Run: headless pygame with SDL's dummy video driver; simulated clock (each Clock.tick advances the game by its frame time, no real sleeping); random seed 0; keys injected as events and as key.get_pressed() state; no mouse input.
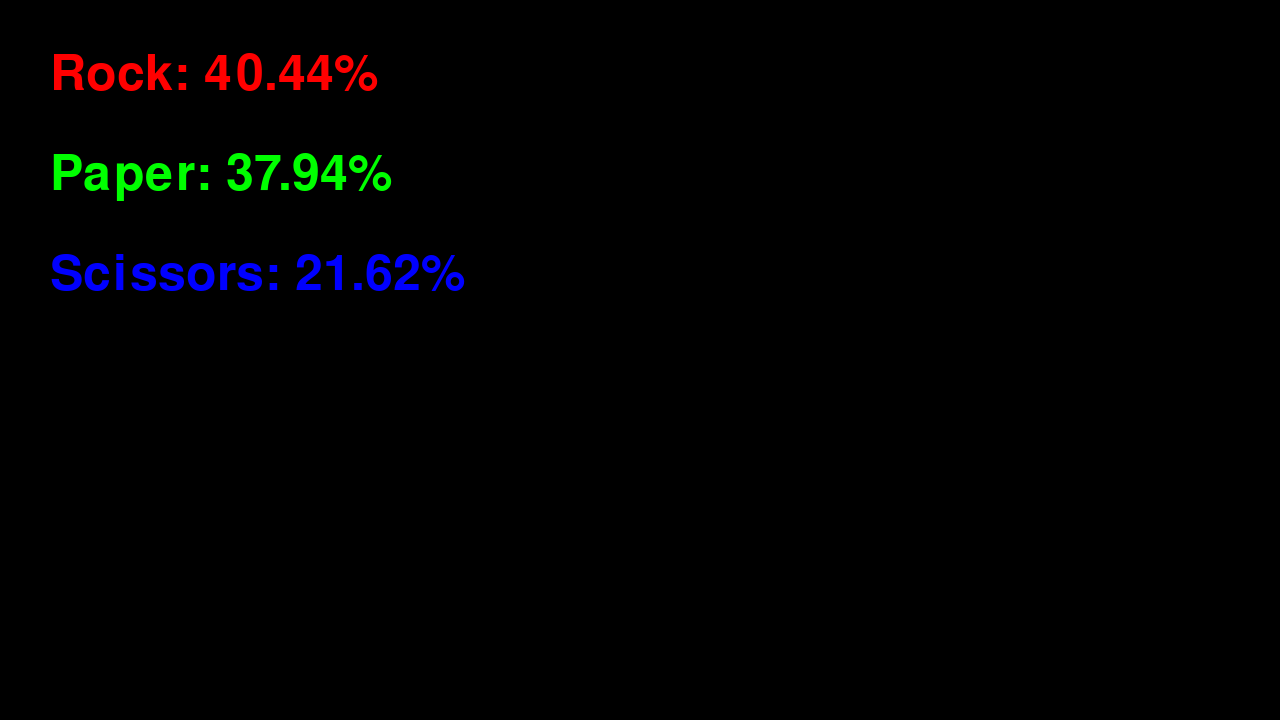
Frame 1 of 4 · flips 1–60 · no input
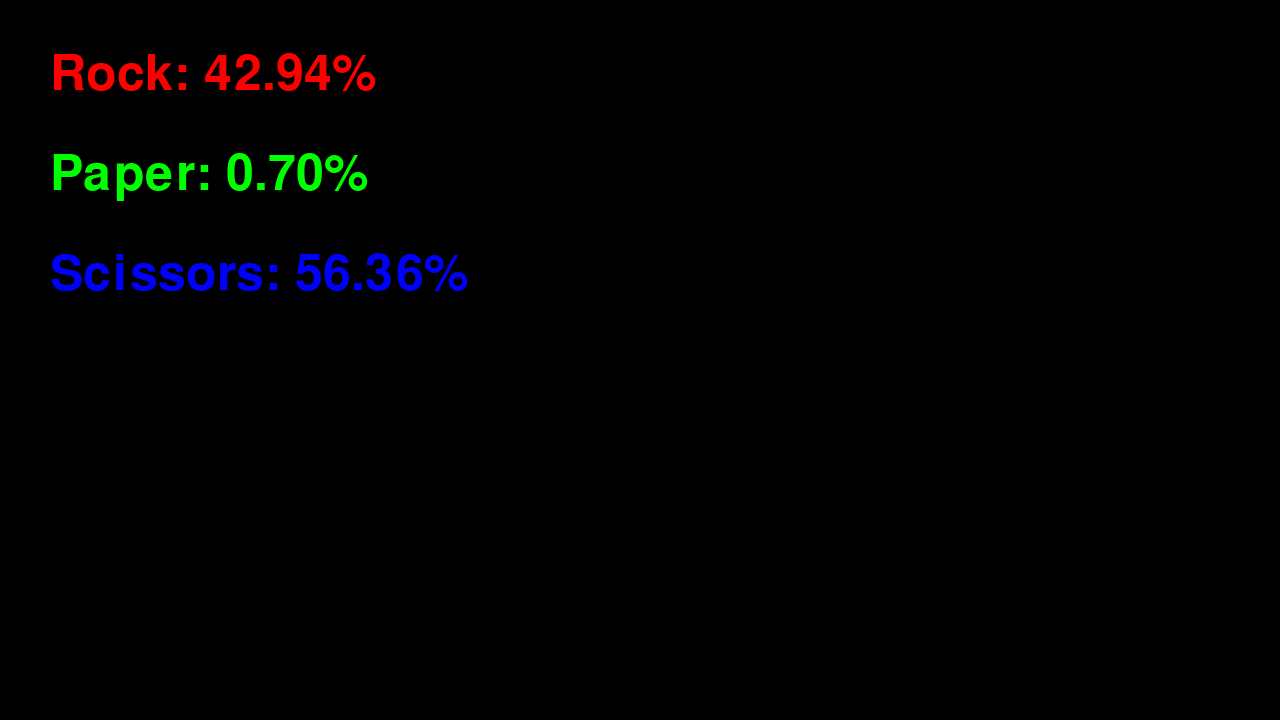
Frame 2 of 4 · flips 61–180 · tapped SPACE, RETURN · held RIGHT (→), D
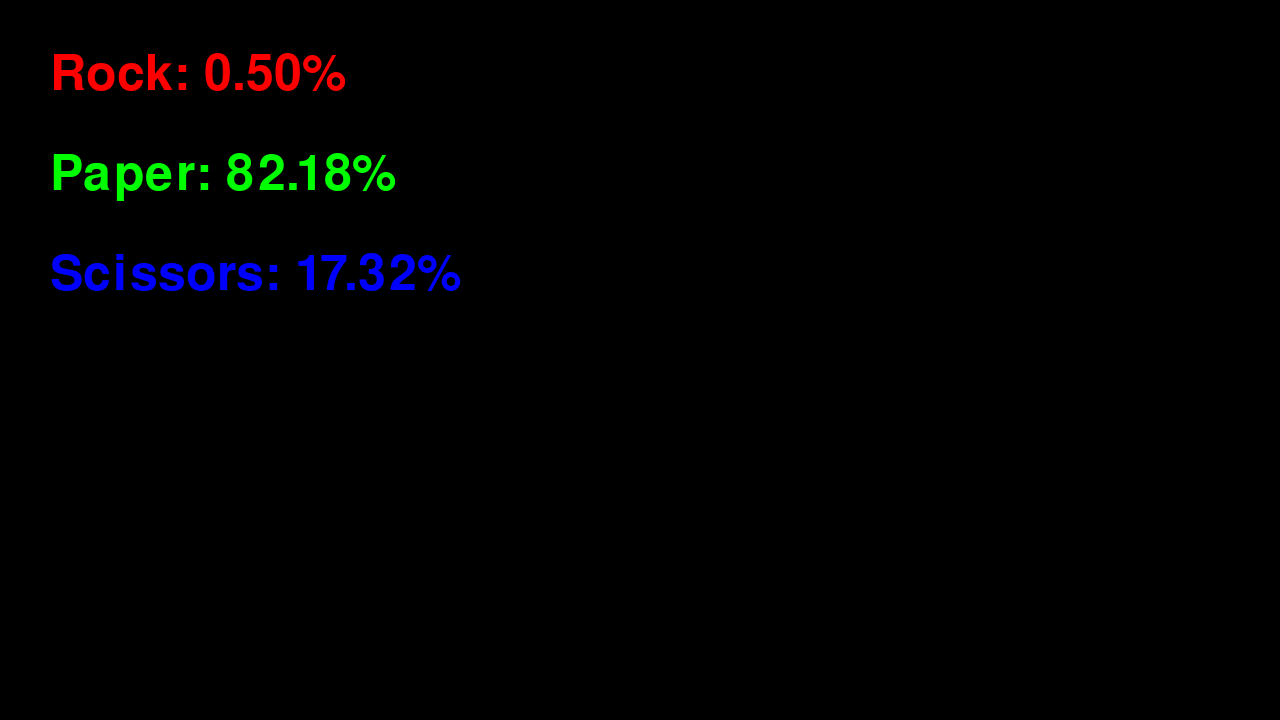
Frame 3 of 4 · flips 181–300 · held DOWN (↓), S
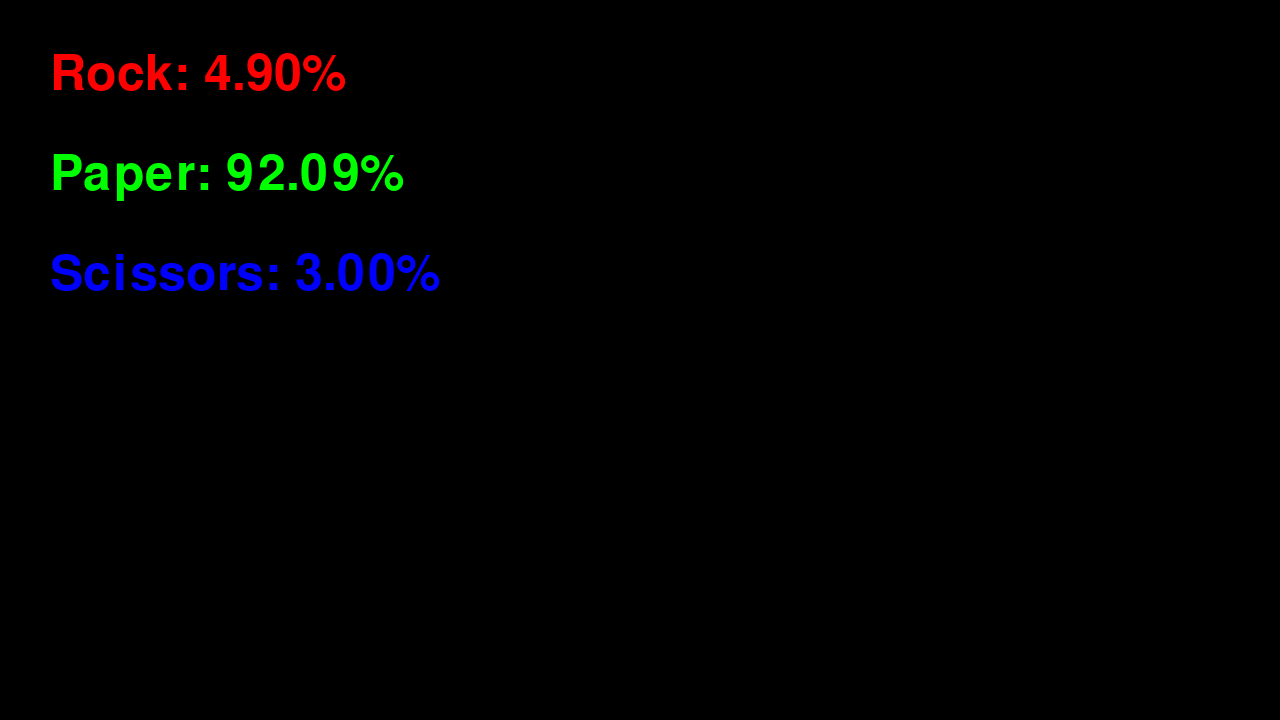
Frame 4 of 4 · flips 301–420 · held LEFT (←), A, UP (↑), W

The pygame program that drew these frames:

import random
import time
import pygame as pgm
import threading

# Settings
players = 999
generations = 100 
delay = 100  # Milliseconds
mutation_rate = 0.01

# Initial distribution
percentage_distribution = {"rock": 33, "paper": 33, "scissors": 33}

# Interpret the percentage distribution into actual values
total_percentage = sum(percentage_distribution.values())
players_remaining = players
distribution = {}

# Convert percentages to player counts
for strat in percentage_distribution:
    distribution[strat] = int(players * (percentage_distribution[strat] / total_percentage))
    players_remaining -= distribution[strat]

# Equally distribute any remaining players
strategies = list(distribution.keys())
for i in range(players_remaining):
    distribution[strategies[i % len(strategies)]] += 1

# Shared data structure for synchronization
distribution_lock = threading.Lock()
current_distribution = distribution.copy()

def display(distribution):
    print(f"Total players: {sum(distribution.values())}")
    print("Distribution:")
    for strat in distribution:
        print(f"\t{strat}: {distribution[strat]}")

def play_game(p1, p2):
    # Define rules
    rules = {
        'rock': 'scissors',
        'scissors': 'paper',
        'paper': 'rock'
    }
    
    # Check for a tie
    if p1 == p2:
        return ("draw", p1)
    
    # Determine the winner
    if rules[p1] == p2:
        return ("p1", p1)
    else:
        return ("p2", p2)
    
def mutate(strategy):
    strategies = ["rock", "paper", "scissors"]
    strategies.remove(strategy)
    return random.choice(strategies)

def simulate_generations(distribution, generations, delay):
    global current_distribution
    for generation in range(generations):
        new_distribution = {"rock": 0, "paper": 0, "scissors": 0}
        total_players = sum(distribution.values())
        
        # Each player plays a game
        for _ in range(total_players // 2):  # Each pair plays a game
            p1 = random.choices(list(distribution.keys()), list(distribution.values()))[0]
            p2 = random.choices(list(distribution.keys()), list(distribution.values()))[0]
            result, winner = play_game(p1, p2)
            
            if result == "draw":
                # Each player has one child
                child1 = p1 if random.random() > mutation_rate else mutate(p1)
                child2 = p2 if random.random() > mutation_rate else mutate(p2)
                new_distribution[child1] += 1
                new_distribution[child2] += 1
            elif result == "p1":
                # Winner has two children
                child1 = p1 if random.random() > mutation_rate else mutate(p1)
                child2 = p1 if random.random() > mutation_rate else mutate(p1)
                new_distribution[child1] += 1
                new_distribution[child2] += 1
            else:
                # Winner has two children
                child1 = p2 if random.random() > mutation_rate else mutate(p2)
                child2 = p2 if random.random() > mutation_rate else mutate(p2)
                new_distribution[child1] += 1
                new_distribution[child2] += 1
        
        # If there's an odd number of players, one player doesn't get to play
        if total_players % 2 == 1:
            p1 = random.choices(list(distribution.keys()), list(distribution.values()))[0]
            child = p1 if random.random() > mutation_rate else mutate(p1)
            new_distribution[child] += 1
        
        distribution = new_distribution

        with distribution_lock:
            current_distribution = distribution.copy()

        print(f"Generation {generation + 1}:")
        display(distribution)
        time.sleep(delay / 1000)

# Pygame setup
def graphics():
    pgm.init()
    screen = pgm.display.set_mode((1280, 720))
    clock = pgm.time.Clock()
    font = pgm.font.Font(None, 74)
    running = True

    while running:
        # Poll for events
        for event in pgm.event.get():
            if event.type == pgm.QUIT:
                running = False

        # Fill the screen with a color to wipe away anything from the last frame
        screen.fill((0, 0, 0))

        with distribution_lock:
            total_players = sum(current_distribution.values())
            rock_percentage = (current_distribution["rock"] / total_players) * 100
            paper_percentage = (current_distribution["paper"] / total_players) * 100
            scissors_percentage = (current_distribution["scissors"] / total_players) * 100

        # Render text
        rock_text = font.render(f"Rock: {rock_percentage:.2f}%", True, (255, 0, 0))
        paper_text = font.render(f"Paper: {paper_percentage:.2f}%", True, (0, 255, 0))
        scissors_text = font.render(f"Scissors: {scissors_percentage:.2f}%", True, (0, 0, 255))

        # Display text
        screen.blit(rock_text, (50, 50))
        screen.blit(paper_text, (50, 150))
        screen.blit(scissors_text, (50, 250))

        pgm.display.flip()

        clock.tick(60)  # Limits FPS to 60

    pgm.quit()

# Run the simulation
simulation_thread = threading.Thread(target=simulate_generations, args=(distribution, generations, delay))
graphics_thread = threading.Thread(target=graphics)

simulation_thread.start()
graphics_thread.start()

simulation_thread.join()
graphics_thread.join()
